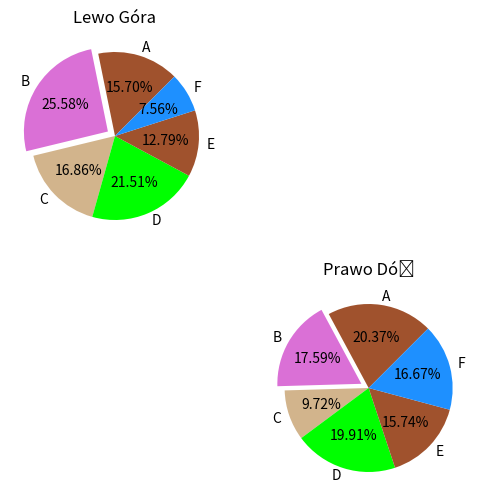

Python code for this plot:
import matplotlib.pyplot as plt

data1 = [15.7, 25.58, 16.86, 21.51, 12.79, 7.56]
data2 = [20.37, 17.59, 9.72, 19.91, 15.74, 16.67]
data_labels = ['A', 'B', 'C', 'D', 'E', 'F']
colors = ['sienna', 'orchid', 'tan', 'lime', 'sienna', 'dodgerblue']
explode = (0, 0.1, 0, 0, 0, 0)
fig, axs = plt.subplots(2, 2, figsize=(6,6))
axs[0,0].pie(data1, labels=data_labels, autopct='%.2f%%', colors=colors, startangle=45, explode=explode)
axs[0,0].set_title("Lewo Góra")
axs[1,1].pie(data2, labels=data_labels, autopct='%.2f%%', colors=colors, startangle=45, explode=explode)
axs[1,1].set_title("Prawo Dół")
fig.delaxes(axs[0, 1])
fig.delaxes(axs[1, 0])
plt.savefig('zad1.jpg')
plt.show()
